Run: headless pygame with SDL's dummy video driver; simulated clock (each Clock.tick advances the game by its frame time, no real sleeping); random seed 0; keys injected as events and as key.get_pressed() state; no mouse input.
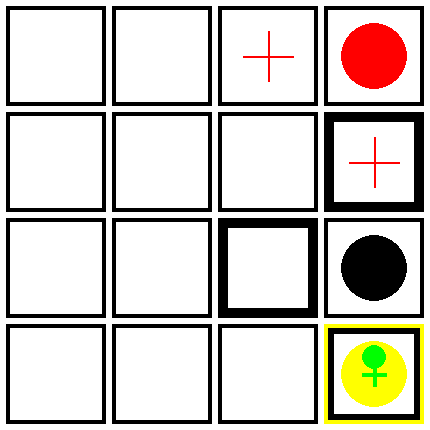
Frame 1 of 1 · flips 1–60 · no input (game ended)

The pygame program that drew these frames:

import pygame
import random
import sys
import time

GRID_SIZE = 4
CELL_SIZE = 100
MARGIN = 6
SCREEN_SIZE = ((GRID_SIZE * CELL_SIZE) + 5 * MARGIN , (GRID_SIZE * CELL_SIZE) + 5 * MARGIN)
agent_pos = (0,0)
knowledge_base = {
    "visited": set(),
    "stench": set(),
    "breeze": set(),
    "glitter": set(),
}

class WumpusWorld:
    def __init__(self):
        self.grid = [[None] * GRID_SIZE for _ in range(GRID_SIZE)]
        self.stench = [[None] * GRID_SIZE for _ in range(GRID_SIZE)]
        self.breeze = [[None] * GRID_SIZE for _ in range(GRID_SIZE)]
        self.glitter = [[False] * GRID_SIZE for _ in range(GRID_SIZE)]
        self.wumpus_alive = True
        self.place_objects()

    def place_objects(self):
        self.place_object("Wumpus", 1)
        self.place_object("Gold", 1)
        self.place_object("Pit", 1)

    def place_object(self, obj_type, max):
        for num in range(random.randint(1, max)):
            x, y = random.randint(0, GRID_SIZE - 1), random.randint(0, GRID_SIZE - 1)
            while (
                self.grid[y][x] is not None
                or (x, y) == (0, 0)
                or (x, y) == (1, 0)
                or (x, y) == (0, 1)
                or (x, y) == (1, 1)
            ):
                x, y = random.randint(0, GRID_SIZE - 1), random.randint(0, GRID_SIZE - 1)
            self.grid[y][x] = obj_type

            if obj_type == "Wumpus":
                self.set_stench(x, y, True)
            elif obj_type == "Pit":
                self.set_breeze(x, y)
            elif obj_type == "Gold":
                self.set_glitter(x, y)

    def set_stench(self, x, y, state):
        if y > 0:
            self.stench[y - 1][x] = state
        if y < GRID_SIZE - 1:
            self.stench[y + 1][x] = state
        if x > 0:
            self.stench[y][x - 1] = state
        if x < GRID_SIZE - 1:
            self.stench[y][x + 1] = state

    def set_breeze(self, x, y):
        if y > 0:
            self.breeze[y - 1][x] = True
        if y < GRID_SIZE - 1:
            self.breeze[y + 1][x] = True
        if x > 0:
            self.breeze[y][x - 1] = True
        if x < GRID_SIZE - 1:
            self.breeze[y][x + 1] = True

    def set_glitter(self, x, y):
        self.glitter[y][x] = True

    def draw(self, screen):
        for y in range(GRID_SIZE):
            for x in range(GRID_SIZE):
                pygame.draw.rect(screen, (0, 0, 0), ( (CELL_SIZE + MARGIN) * x + MARGIN, (CELL_SIZE + MARGIN) * y + MARGIN , CELL_SIZE, CELL_SIZE), 4)
                #drawing objects
                if self.grid[y][x] is not None:
                    self.draw_object(screen, x, y, self.grid[y][x])

                if self.breeze[y][x]:
                     pygame.draw.rect(screen, (0, 0, 0), ( (CELL_SIZE + MARGIN) * x + MARGIN, (CELL_SIZE + MARGIN) * y + MARGIN , CELL_SIZE, CELL_SIZE), 10)
                
                if self.stench[y][x]:
                    center_x = x * (CELL_SIZE + MARGIN) + MARGIN + CELL_SIZE // 2
                    center_y = y * (CELL_SIZE + MARGIN) + MARGIN + CELL_SIZE // 2
                    line_length = CELL_SIZE // 4
                    pygame.draw.line(screen, (255, 0, 0), (center_x - line_length, center_y), (center_x + line_length, center_y), 2)
                    pygame.draw.line(screen, (255, 0, 0), (center_x, center_y - line_length), (center_x, center_y + line_length), 2)

                if self.glitter[y][x]:
                    pygame.draw.rect(screen, (255, 255, 0), ( (CELL_SIZE + MARGIN) * x + MARGIN, (CELL_SIZE + MARGIN) * y + MARGIN , CELL_SIZE, CELL_SIZE), 4)

    def draw_object(self, screen, x, y, obj_type):
        colors = {"Wumpus": (255, 0, 0), "Gold": (255, 255, 0), "Pit": (0, 0, 0)}
        pygame.draw.circle(screen, colors[obj_type], (x * (CELL_SIZE + MARGIN) + MARGIN + CELL_SIZE // 2, y * (CELL_SIZE + MARGIN) + MARGIN + CELL_SIZE // 2), CELL_SIZE // 3)


class Agent:
    def __init__(self, grid_size):
        self.x, self.y = 0, 0
        self.grid = [[None] * GRID_SIZE for _ in range(GRID_SIZE)]
        self.previous_move = ""
        self.wumpus_location = ""

    def draw(self, screen):
        pygame.draw.circle(screen, (0, 255, 0), ((CELL_SIZE + MARGIN) * self.x + MARGIN + CELL_SIZE // 2, (CELL_SIZE + MARGIN) * self.y + MARGIN + CELL_SIZE // 3), CELL_SIZE // 8)
        body_size = CELL_SIZE // 4
        pygame.draw.line(screen, (0, 255, 0), ((CELL_SIZE + MARGIN) * self.x + MARGIN + CELL_SIZE // 2 - body_size // 2, (CELL_SIZE + MARGIN) * self.y + MARGIN + CELL_SIZE // 2),
                         ((CELL_SIZE + MARGIN) * self.x + MARGIN + CELL_SIZE // 2 + body_size // 2, (CELL_SIZE + MARGIN) * self.y + MARGIN + CELL_SIZE // 2), 4)
        pygame.draw.line(screen, (0, 255, 0), ((CELL_SIZE + MARGIN) * self.x + MARGIN + CELL_SIZE // 2, (CELL_SIZE + MARGIN) * self.y + MARGIN + CELL_SIZE // 2 - body_size // 2),
                         ((CELL_SIZE + MARGIN) * self.x + MARGIN + CELL_SIZE // 2, (CELL_SIZE + MARGIN) * self.y + MARGIN + CELL_SIZE // 2 + body_size // 2), 4)

    def check_win(self, wumpus_world):
        return wumpus_world.grid[self.y][self.x] == "Gold"
    
    def check_loss(self, wumpus_world):
        return wumpus_world.grid[self.y][self.x] in ["Pit", "Wumpus"]
    
    def sense_environment(self, wumpus_world):
        stench = breeze = glitter = False

        if wumpus_world.stench[self.y][self.x]:
            stench = True
        elif wumpus_world.breeze[self.y][self.x]:
            breeze = True
        elif wumpus_world.glitter[self.y][self.x]:
            glitter = True
        
        return stench, breeze, glitter
    
    def update_knowledge(self):
        agent_pos = (self.x,self.y)
        knowledge_base["visited"].add(agent_pos)

        stench, breeze, glitter = self.sense_environment(wumpus_world)

        if stench:
            knowledge_base["stench"].add(agent_pos)
        if breeze:
            knowledge_base["breeze"].add(agent_pos)
        if glitter:
            knowledge_base["glitter"].add(agent_pos)

    def is_safe_move(self, new_pos):
        return (
            new_pos not in knowledge_base["visited"]
            and new_pos not in knowledge_base["stench"]
            and new_pos not in knowledge_base["breeze"]
        )
    def is_hazzard(self, new_pos):
        return (
        new_pos in knowledge_base["stench"]
        or new_pos in knowledge_base["breeze"]
        )
    def decide(self):
        possible_moves = []

        #killing wumpus
        if len(knowledge_base["stench"]) > 1 and wumpus_world.wumpus_alive:
            if list(knowledge_base["stench"])[0][1] > list(knowledge_base["stench"])[1][1] and list(knowledge_base["stench"])[0][0] < list(knowledge_base["stench"])[1][0]:
                x = list(knowledge_base["stench"])[1][0]
                y = list(knowledge_base["stench"])[0][1]
            if list(knowledge_base["stench"])[0][1] > list(knowledge_base["stench"])[1][1] and list(knowledge_base["stench"])[0][0] > list(knowledge_base["stench"])[1][0]:
                y = list(knowledge_base["stench"])[1][1]
                x = list(knowledge_base["stench"])[0][0]
            if list(knowledge_base["stench"])[1][1] > list(knowledge_base["stench"])[0][1] and list(knowledge_base["stench"])[1][0] < list(knowledge_base["stench"])[0][0]:
                x = list(knowledge_base["stench"])[0][0]
                y = list(knowledge_base["stench"])[1][1]
            if list(knowledge_base["stench"])[1][1] > list(knowledge_base["stench"])[0][1] and list(knowledge_base["stench"])[1][0] > list(knowledge_base["stench"])[0][0]:
                y = list(knowledge_base["stench"])[1][1]
                x = list(knowledge_base["stench"])[0][0]
            
            
            self.wumpus_location = (x,y)
            print("Shooting AT : " + str(self.wumpus_location))
            wumpus_world.wumpus_alive = False
            return "SHOOT"

        if self.is_hazzard((self.x , self.y)):
            if self.previous_move == "RIGHT":
               possible_moves.append("LEFT") 
            elif self.previous_move == "LEFT":
               possible_moves.append("RIGHT")
            elif self.previous_move == "UP":
               possible_moves.append("DOWN") 
            elif self.previous_move == "DOWN":
               possible_moves.append("UP") 
            
            if possible_moves:
                action = random.choice(possible_moves)

        else:
            should_restart = True
            while should_restart:    
                if self.x > 0 and self.is_safe_move((self.x  - 1, self.y)):
                    possible_moves.append("LEFT")
                if self.x  < GRID_SIZE - 1 and self.is_safe_move((self.x  + 1, self.y)):
                    possible_moves.append("RIGHT")
                if self.y  > 0 and self.is_safe_move((self.x, self.y - 1)):
                    possible_moves.append("UP")
                if self.y < GRID_SIZE - 1 and self.is_safe_move((self.x, self.y + 1)):
                    possible_moves.append("DOWN")

                if possible_moves:
                    action = random.choice(possible_moves)
                    self.previous_move = action
                    should_restart = False   
                if not possible_moves:
                    knowledge_base["visited"].clear()
        return action
    
    def act(self, action, wumpus_world):
        agent_pos = (self.x,self.y)
        new_pos = agent_pos
        if action == "LEFT" and agent_pos[0] > 0:
            new_pos = (agent_pos[0] - 1, agent_pos[1])
        elif action == "RIGHT" and agent_pos[0] < GRID_SIZE - 1:
            new_pos = (agent_pos[0] + 1, agent_pos[1])
        elif action == "UP" and agent_pos[1] > 0:
            new_pos = (agent_pos[0], agent_pos[1] - 1)
        elif action == "DOWN" and agent_pos[1] < GRID_SIZE - 1:
            new_pos = (agent_pos[0], agent_pos[1] + 1)
        elif action == "SHOOT":
            wumpus_world.grid[self.wumpus_location[1]][self.wumpus_location[0]] = None
            knowledge_base['stench'].clear()
            print("shooting x at :" + str(self.wumpus_location[0]) + "and y = " + str(self.wumpus_location[1]))
            wumpus_world.set_stench(self.wumpus_location[0],self.wumpus_location[1],False)

        self.x = new_pos[0]
        self.y = new_pos[1]

pygame.init()
screen = pygame.display.set_mode(SCREEN_SIZE)
pygame.display.set_caption("Wumpus World")

wumpus_world = WumpusWorld()
agent = Agent(GRID_SIZE)

screen.fill((255, 255, 255))
wumpus_world.draw(screen)
agent.draw(screen)
pygame.display.flip()
pygame.time.Clock().tick(1)

while True:
    for event in pygame.event.get():
        if event.type == pygame.QUIT:
            pygame.quit()
            sys.exit()
    
    screen.fill((255, 255, 255))
    wumpus_world.draw(screen)


    agent.update_knowledge()
    action = agent.decide()
    agent.act(action, wumpus_world)

    agent.draw(screen)
    
    pygame.display.flip()
    pygame.time.Clock().tick(1)

    if agent.check_loss(wumpus_world):
        print("You lost!")
        time.sleep(2)
        pygame.quit()
        sys.exit()

    if agent.check_win(wumpus_world):
        print("You won!")
        time.sleep(2)
        pygame.quit()
        sys.exit()

    
